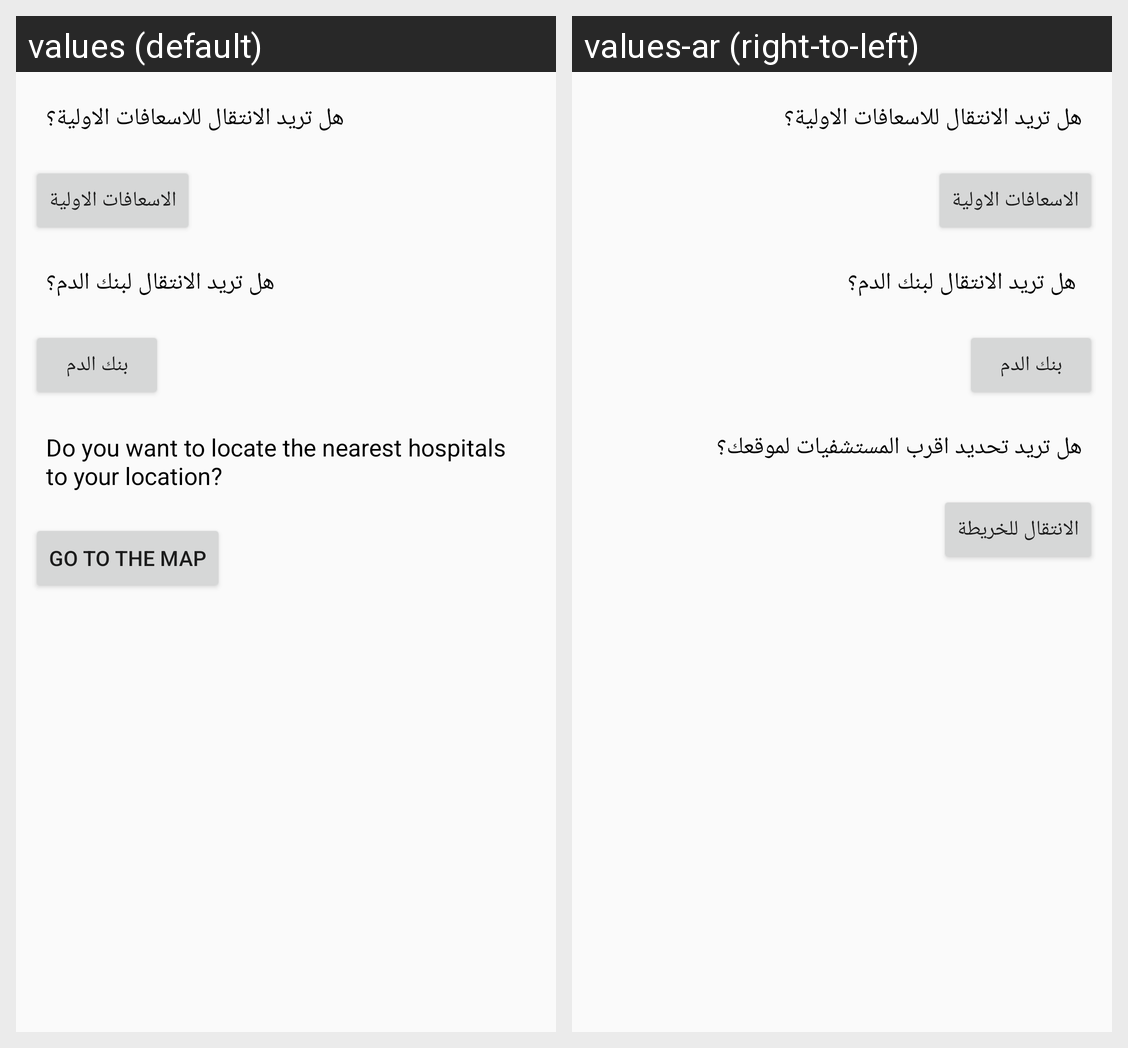

For this localized Android screen grid, give each drawn string resource with its value in every locale shown.
Android screen res/layout/dialog.xml rendered under 2 locales, left to right: values (default), values-ar (right-to-left). Device: Nexus 5 (rendered at 1080×1920; each locale shown at half size, 540×960, under a caption strip naming it); theme AppTheme.
Strings drawn on this screen, with the default value and each locale's value (text and hints the layout hard-codes, and strings that could not be matched under every locale, appear in the picture but are not listed):

map_text
  values: Do you want to locate the nearest hospitals to your location?
  values-ar: هل تريد تحديد اقرب المستشفيات لموقعك؟

map_btn
  values: Go to the map
  values-ar: الانتقال للخريطة
